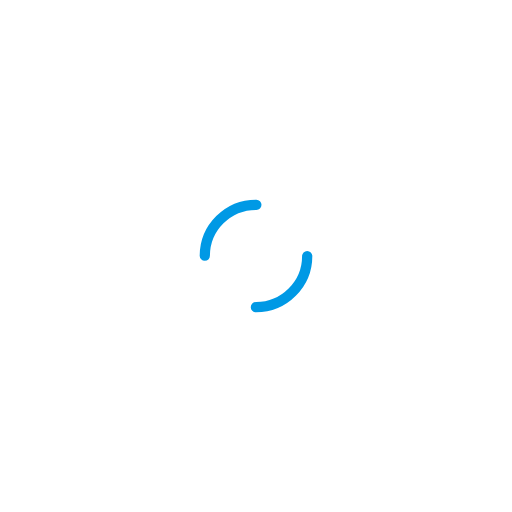
t = 0.00 s
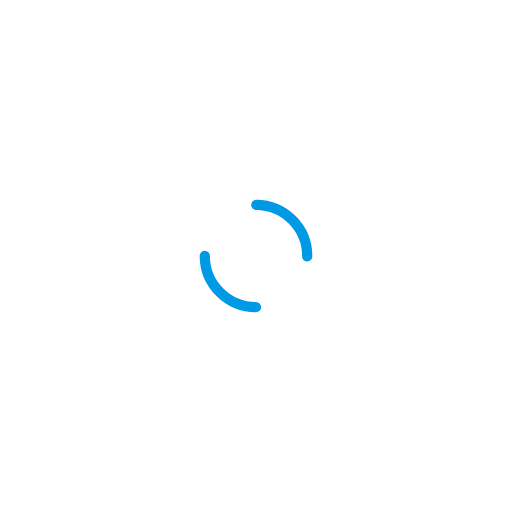
t = 0.25 s
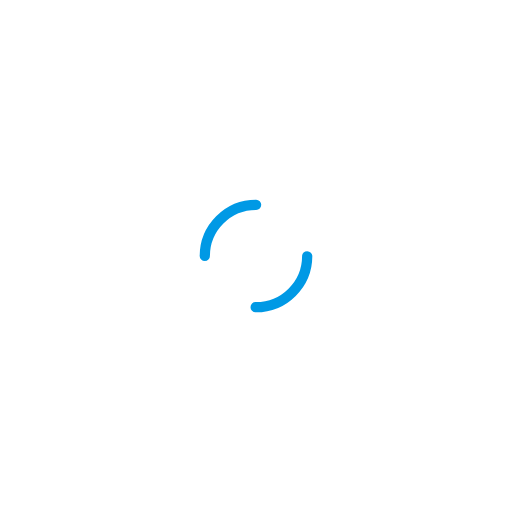
t = 0.50 s
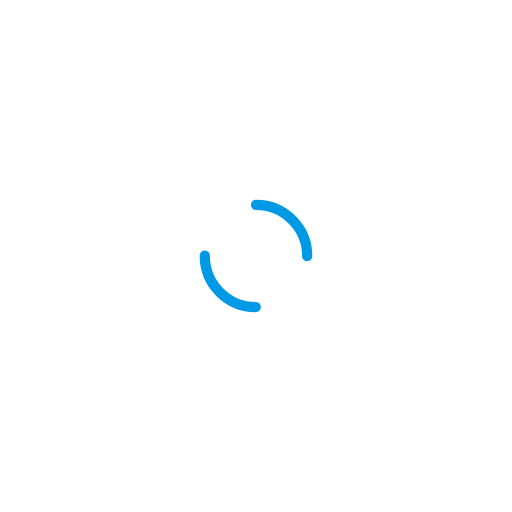
t = 0.75 s

The animated SVG that drew these frames (rendered in a browser with its animation timeline set to each time). Animation: 1 SMIL element (animateTransform=1); one cycle of 1.00 s, repeats indefinitely.

<svg xmlns="http://www.w3.org/2000/svg" viewBox="0 0 100 100" preserveAspectRatio="xMidYMid" width="192" height="192" style="shape-rendering: auto; display: block; background: transparent;" xmlns:xlink="http://www.w3.org/1999/xlink"><g><circle stroke-linecap="round" fill="none" stroke-dasharray="15.707963267948966 15.707963267948966" stroke="#0099e5" stroke-width="2" r="10" cy="50" cx="50">
  <animateTransform values="0 50 50;360 50 50" keyTimes="0;1" dur="1s" repeatCount="indefinite" type="rotate" attributeName="transform"></animateTransform>
</circle><g></g></g><!-- [ldio] generated by https://loading.io --></svg>
